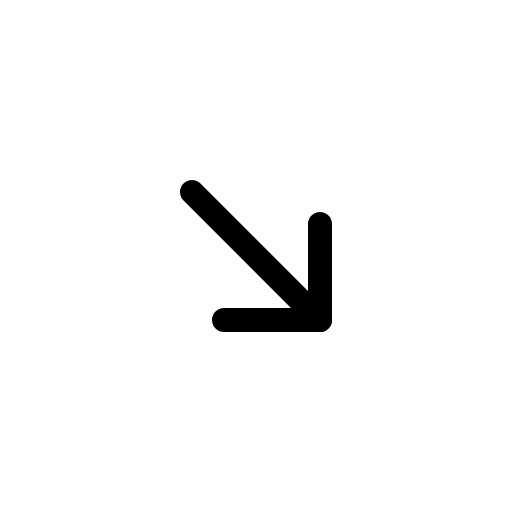
t = 0.00 s
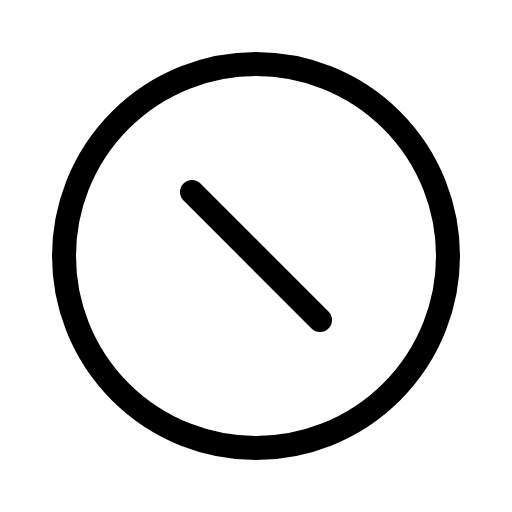
t = 0.60 s
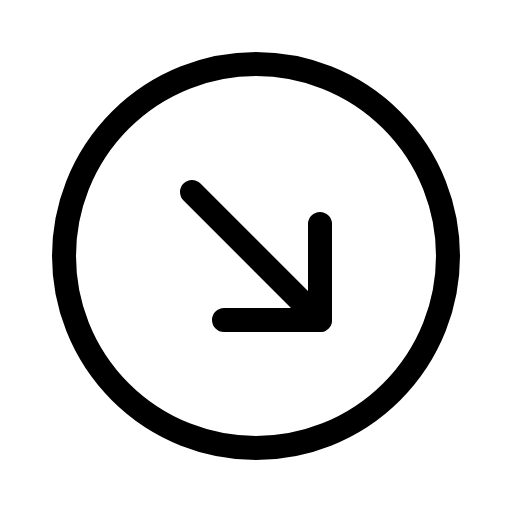
t = 1.35 s
t = 1.73 s: frame unchanged from t = 1.35 s, image omitted
t = 2.48 s: frame unchanged from t = 1.35 s, image omitted
t = 2.85 s: frame unchanged from t = 1.35 s, image omitted

The animated SVG that drew these frames (rendered in a browser with its animation timeline set to each time). Animation: 1 CSS @keyframes rule; one cycle of 3.60 s, repeats indefinitely.

<svg xmlns="http://www.w3.org/2000/svg" viewBox="0 0 256 256">
  <style>
    .draw-line {
      stroke-dasharray: 2000;
      stroke-dashoffset: 0;
    }
    svg:hover .draw-line {
      animation: phosphor-draw-in 3s ease-in-out infinite alternate;
    }
    @keyframes phosphor-draw-in {
      0%   { stroke-dashoffset: 2000; }
      50%  { stroke-dashoffset: 0; }
      100% { stroke-dashoffset: 0; }
    }
  </style><rect width="256" height="256" fill="none"/><circle cx="128" cy="128" r="96" fill="none" stroke="currentColor" stroke-linecap="round" stroke-linejoin="round" stroke-width="12" class="draw-line" pathLength="1" style="animation-delay: 0s"/><line x1="160" y1="160" x2="96" y2="96" fill="none" stroke="currentColor" stroke-linecap="round" stroke-linejoin="round" stroke-width="12" class="draw-line" pathLength="1" style="animation-delay: 0.3s"/><polyline points="160 112 160 160 112 160" fill="none" stroke="currentColor" stroke-linecap="round" stroke-linejoin="round" stroke-width="12" class="draw-line" pathLength="1" style="animation-delay: 0.6s"/></svg>
